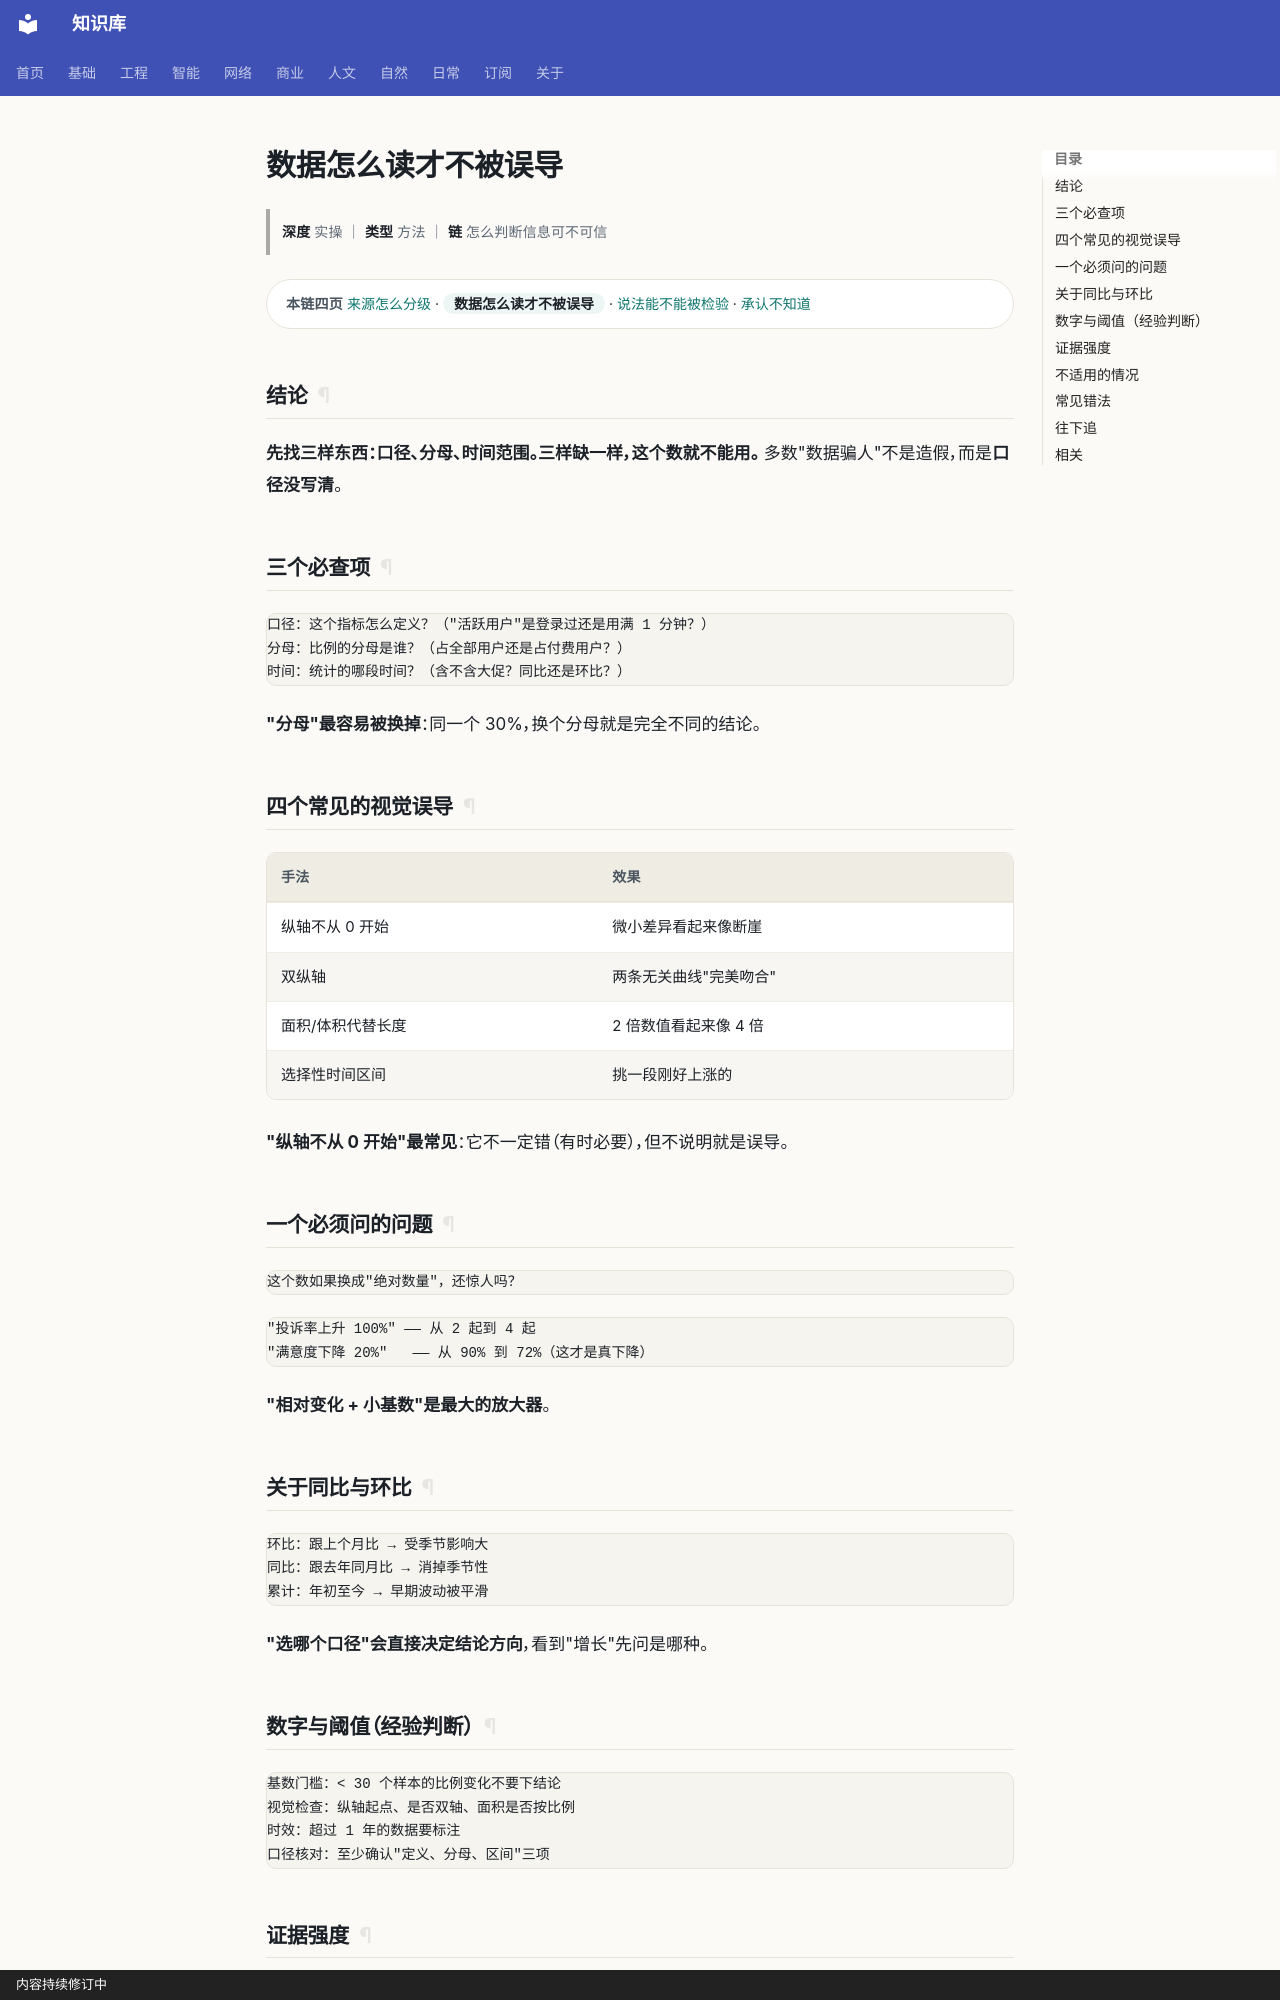

repository: gh503/kb · page: 基础/通用基础/数据怎么读才不被误导/index.html · generator: mkdocs · copyright: 内容持续修订中

# 数据怎么读才不被误导

> **深度** 实操 ｜ **类型** 方法 ｜ **链** 怎么判断信息可不可信

<div class="kb-chain" markdown>
<span class="kb-chain__label">本链四页</span> [来源怎么分级](来源怎么分级.md) · <span class="kb-chain__now">数据怎么读才不被误导</span> · [说法能不能被检验](说法能不能被检验.md) · [承认不知道](承认不知道.md)
</div>





## 结论

**先找三样东西：口径、分母、时间范围。三样缺一样，这个数就不能用。**
多数"数据骗人"不是造假，而是**口径没写清**。

## 三个必查项

```text
口径：这个指标怎么定义？（"活跃用户"是登录过还是用满 1 分钟？）
分母：比例的分母是谁？（占全部用户还是占付费用户？）
时间：统计的哪段时间？（含不含大促？同比还是环比？）
```

**"分母"最容易被换掉**：同一个 30%，换个分母就是完全不同的结论。

## 四个常见的视觉误导

| 手法 | 效果 |
| --- | --- |
| 纵轴不从 0 开始 | 微小差异看起来像断崖 |
| 双纵轴 | 两条无关曲线"完美吻合" |
| 面积/体积代替长度 | 2 倍数值看起来像 4 倍 |
| 选择性时间区间 | 挑一段刚好上涨的 |

**"纵轴不从 0 开始"最常见**：它不一定错（有时必要），但不说明就是误导。

## 一个必须问的问题

```text
这个数如果换成"绝对数量"，还惊人吗？
```

```text
"投诉率上升 100%" —— 从 2 起到 4 起
"满意度下降 20%"   —— 从 90% 到 72%（这才是真下降）
```

**"相对变化 + 小基数"是最大的放大器**。

## 关于同比与环比

```text
环比：跟上个月比 → 受季节影响大
同比：跟去年同月比 → 消掉季节性
累计：年初至今 → 早期波动被平滑
```

**"选哪个口径"会直接决定结论方向**，看到"增长"先问是哪种。
